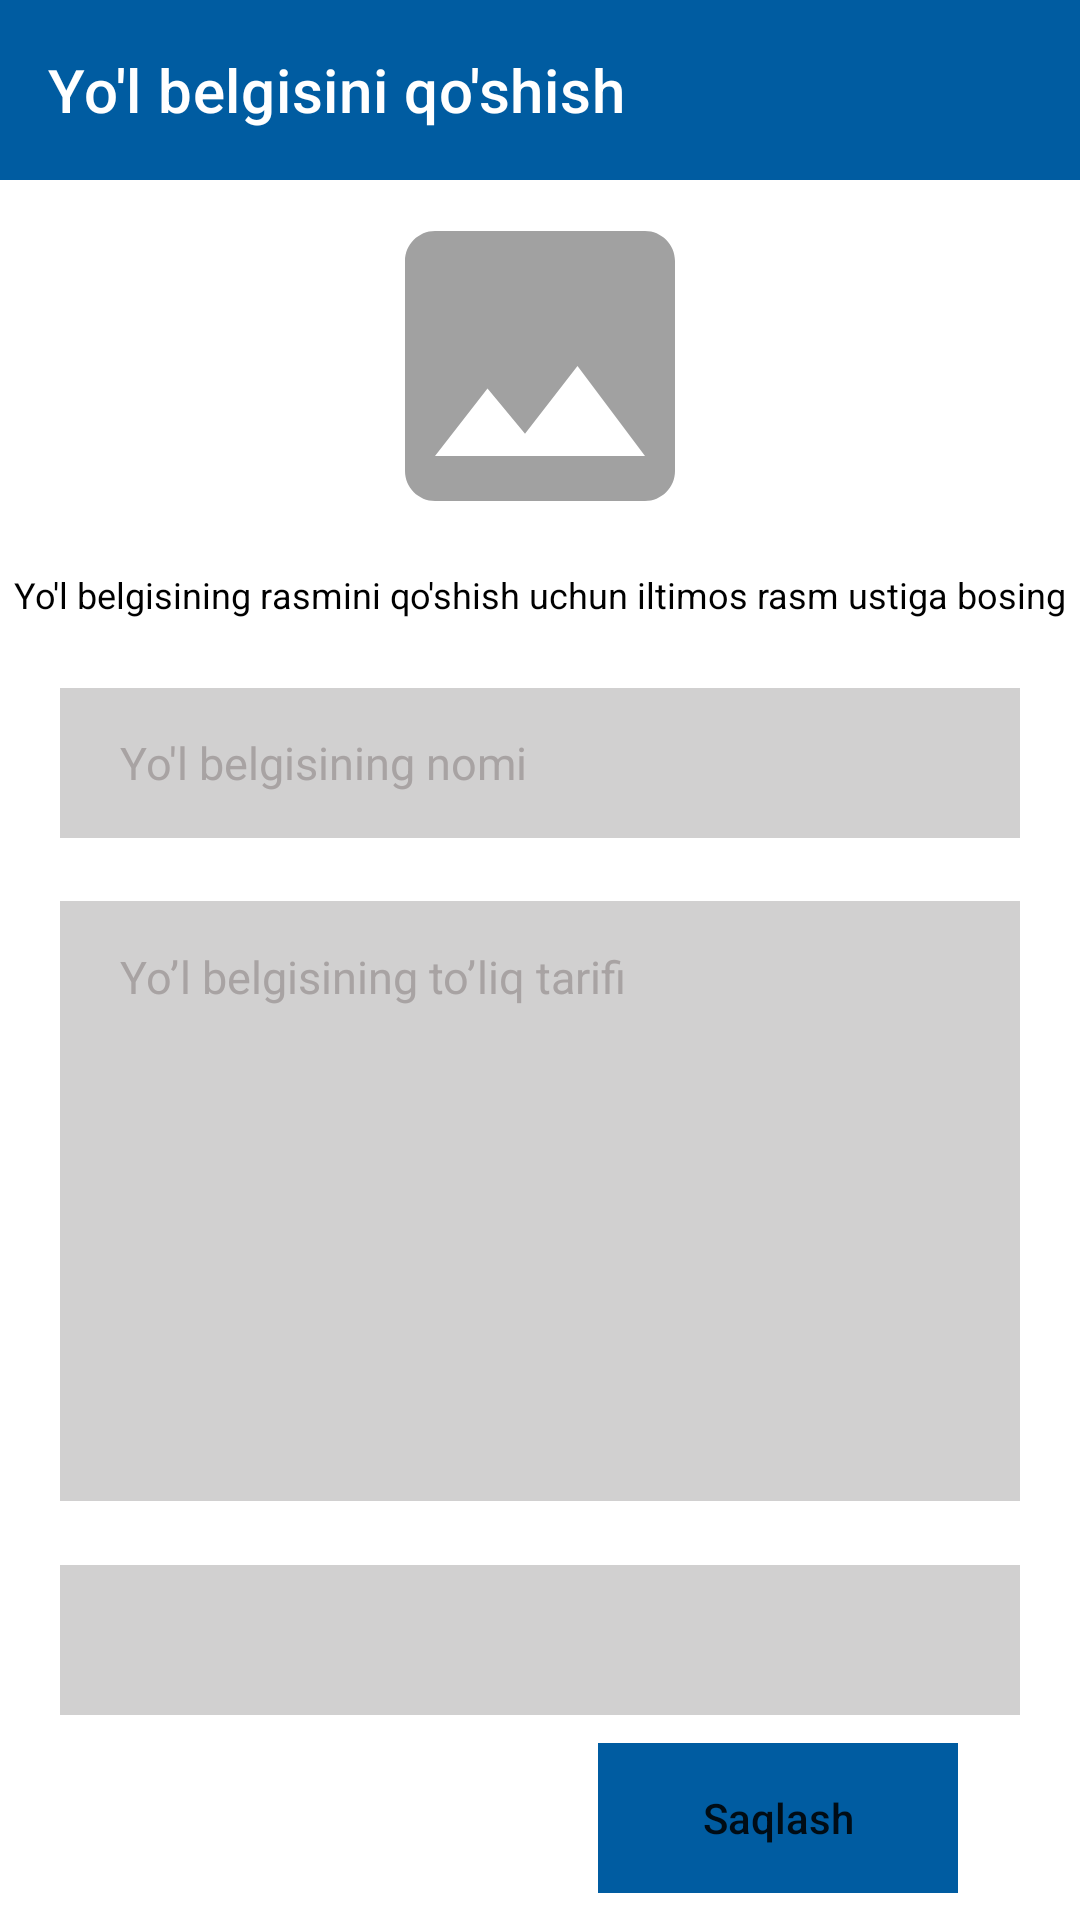

The Android layout XML behind this screen, and the referenced resources:
<!-- AndroidManifest.xml: application theme Theme.TheTraffic -->
<!-- res/layout/fragment_add.xml -->
<?xml version="1.0" encoding="utf-8"?>
<androidx.constraintlayout.widget.ConstraintLayout xmlns:android="http://schemas.android.com/apk/res/android"
    xmlns:app="http://schemas.android.com/apk/res-auto"
    xmlns:tools="http://schemas.android.com/tools"
    android:layout_width="match_parent"
    android:layout_height="match_parent"
    tools:context=".AddFragment">

    

    <androidx.appcompat.widget.Toolbar
        android:id="@+id/tooolbaradd"
        android:layout_width="match_parent"
        android:layout_height="60dp"
        android:background="@color/main_color"
        app:layout_constraintEnd_toEndOf="parent"
        app:layout_constraintHorizontal_bias="1.0"
        app:layout_constraintStart_toStartOf="parent"
        app:layout_constraintTop_toTopOf="parent"
        app:layout_constraintVertical_bias="0.0"
        app:navigationIcon="@drawable/ic_baseline_arrow_back_ios_24"
        app:title="Yo'l belgisini qo'shish"
        app:titleTextColor="@color/white" />

    <ImageView
        android:id="@+id/imagee"
        android:layout_width="120dp"
        android:layout_height="90dp"
        android:layout_gravity="center"
        android:scaleType="centerCrop"
        android:src="@drawable/ic_baseline_image_24"
        app:layout_constraintBottom_toBottomOf="parent"
        app:layout_constraintEnd_toEndOf="parent"
        app:layout_constraintStart_toStartOf="parent"
        app:layout_constraintTop_toTopOf="parent"
        app:layout_constraintVertical_bias="0.13999999" />

    <TextView
        android:id="@+id/tekst"
        android:layout_width="wrap_content"
        android:layout_height="wrap_content"
        android:text="Yo'l belgisining rasmini qo'shish uchun iltimos rasm ustiga bosing"
        android:textColor="@color/black"
        android:textSize="12sp"
        app:layout_constraintBottom_toBottomOf="parent"
        app:layout_constraintEnd_toEndOf="parent"
        app:layout_constraintStart_toStartOf="parent"
        app:layout_constraintTop_toBottomOf="@id/imagee"
        app:layout_constraintVertical_bias="0.050000012" />

    <EditText
        android:id="@+id/name"
        android:layout_width="match_parent"
        android:paddingStart="20dp"
        android:layout_height="50dp"
        android:ems="10"
        android:inputType="textPersonName"
        android:layout_marginStart="20dp"
        android:layout_marginEnd="20dp"
        android:background="@drawable/edittext_bg"
        android:hint="Yo'l belgisining nomi"
        android:textColorHint="#A8A3A3"
        android:textSize="15sp"
        android:backgroundTint="#D1D0D0"
        app:layout_constraintBottom_toBottomOf="parent"
        app:layout_constraintEnd_toEndOf="parent"
        app:layout_constraintStart_toStartOf="parent"
        app:layout_constraintTop_toBottomOf="@id/tekst"
        app:layout_constraintVertical_bias="0.06" />

    <EditText
        android:id="@+id/description"
        android:layout_width="match_parent"
        android:layout_height="200dp"
        android:hint="Yo’l belgisining to’liq tarifi"
        android:textColorHint="#A8A3A3"
        android:paddingStart="20dp"
        android:gravity="start|top"
        android:paddingTop="15dp"
        android:textSize="15sp"
        android:backgroundTint="#D1D0D0"
        android:background="@drawable/edittext_bg"
        android:layout_marginEnd="20dp"
        android:layout_marginStart="20dp"
        app:layout_constraintBottom_toBottomOf="parent"
        app:layout_constraintEnd_toEndOf="parent"
        app:layout_constraintStart_toStartOf="parent"
        app:layout_constraintTop_toBottomOf="@id/name"
        app:layout_constraintVertical_bias="0.13" />

    <Spinner
        android:id="@+id/spinner"
        android:layout_width="match_parent"
        android:layout_height="50dp"
        android:layout_marginTop="20dp"
        android:layout_marginStart="20dp"
        android:layout_marginEnd="20dp"
        android:background="#D1D0D0"
        app:layout_constraintBottom_toBottomOf="parent"
        app:layout_constraintEnd_toEndOf="parent"
        app:layout_constraintStart_toStartOf="parent"
        app:layout_constraintTop_toBottomOf="@+id/description"
        app:layout_constraintVertical_bias="0.02" />

    <Button
        android:id="@+id/save"
        android:layout_width="120dp"
        android:layout_height="50dp"
        app:layout_constraintBottom_toBottomOf="parent"
        app:layout_constraintEnd_toEndOf="parent"
        android:clickable="true"
        android:focusable="true"
        android:foreground="?selectableItemBackground"
        android:background="@drawable/button"
        android:backgroundTint="#005CA1"
        app:layout_constraintHorizontal_bias="0.83"
        app:layout_constraintStart_toStartOf="parent"
        android:text="Saqlash"
        android:textAllCaps="false"
        app:layout_constraintTop_toBottomOf="@id/spinner"
        app:layout_constraintVertical_bias="0.5" />

</androidx.constraintlayout.widget.ConstraintLayout>
<!-- resources referenced by this layout -->
<resources>
  <color name="black">#FF000000</color>
  <color name="main_color">#005CA1</color>
  <color name="white">#FFFFFFFF</color>
  <!-- drawable button (drawable-v24) -->
  <?xml version="1.0" encoding="utf-8"?>
  <shape xmlns:android="http://schemas.android.com/apk/res/android" android:shape="rectangle">
      <stroke
          android:color="@android:color/white"
          android:width="1dp" />
      <corners android:radius="0dp" />
  </shape>
  <!-- drawable edittext_bg (drawable-v24) -->
  <?xml version="1.0" encoding="utf-8"?>
  <shape xmlns:android="http://schemas.android.com/apk/res/android">
      <stroke
          android:color="#E7E3E3"
          android:width="1dp" />
  </shape>
  <!-- drawable ic_baseline_image_24 (drawable-v24) -->
  <vector xmlns:android="http://schemas.android.com/apk/res/android" android:width="200dp" android:viewportWidth="24" android:viewportHeight="24" android:tint="#A1A1A1" android:height="200dp">
  
      <path android:pathData="M21,19V5c0,-1.1 -0.9,-2 -2,-2H5c-1.1,0 -2,0.9 -2,2v14c0,1.1 0.9,2 2,2h14c1.1,0 2,-0.9 2,-2zM8.5,13.5l2.5,3.01L14.5,12l4.5,6H5l3.5,-4.5z" android:fillColor="@android:color/white"/>
  
  </vector>
  <style name="Theme.TheTraffic" parent="Theme.MaterialComponents.DayNight.NoActionBar">
          
          <item name="colorPrimary">@color/purple_500</item>
          <item name="colorPrimaryVariant">@color/purple_700</item>
          <item name="colorOnPrimary">@color/white</item>
          
          <item name="colorSecondary">@color/teal_200</item>
          <item name="colorSecondaryVariant">@color/teal_700</item>
          <item name="colorOnSecondary">@color/black</item>
          
          <item name="android:statusBarColor" tools:targetApi="l">?attr/colorPrimaryVariant</item>
          
      </style>
  <color name="purple_500">#FF6200EE</color>
  <color name="purple_700">#FF3700B3</color>
  <color name="teal_200">#FF03DAC5</color>
  <color name="teal_700">#FF018786</color>
</resources>
